The GitHub repository brandonlch2904/Brain_Tumour_Detection contains a labelled image folder "enhance_then_resize" with 4 categories: glioma tumor, meningioma tumor, no tumor, pituitary tumor. Examples follow, each with its label.

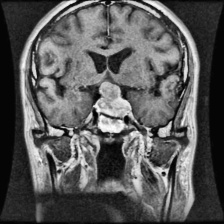
Label: pituitary tumor

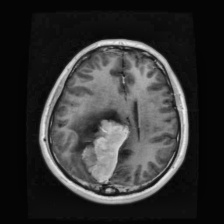
Label: meningioma tumor

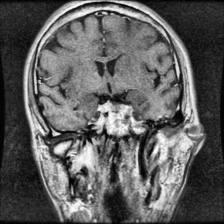
Label: pituitary tumor

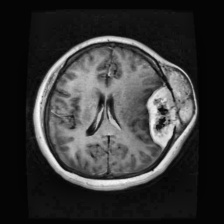
Label: meningioma tumor

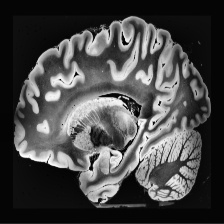
Label: no tumor

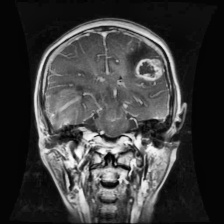
Label: glioma tumor
